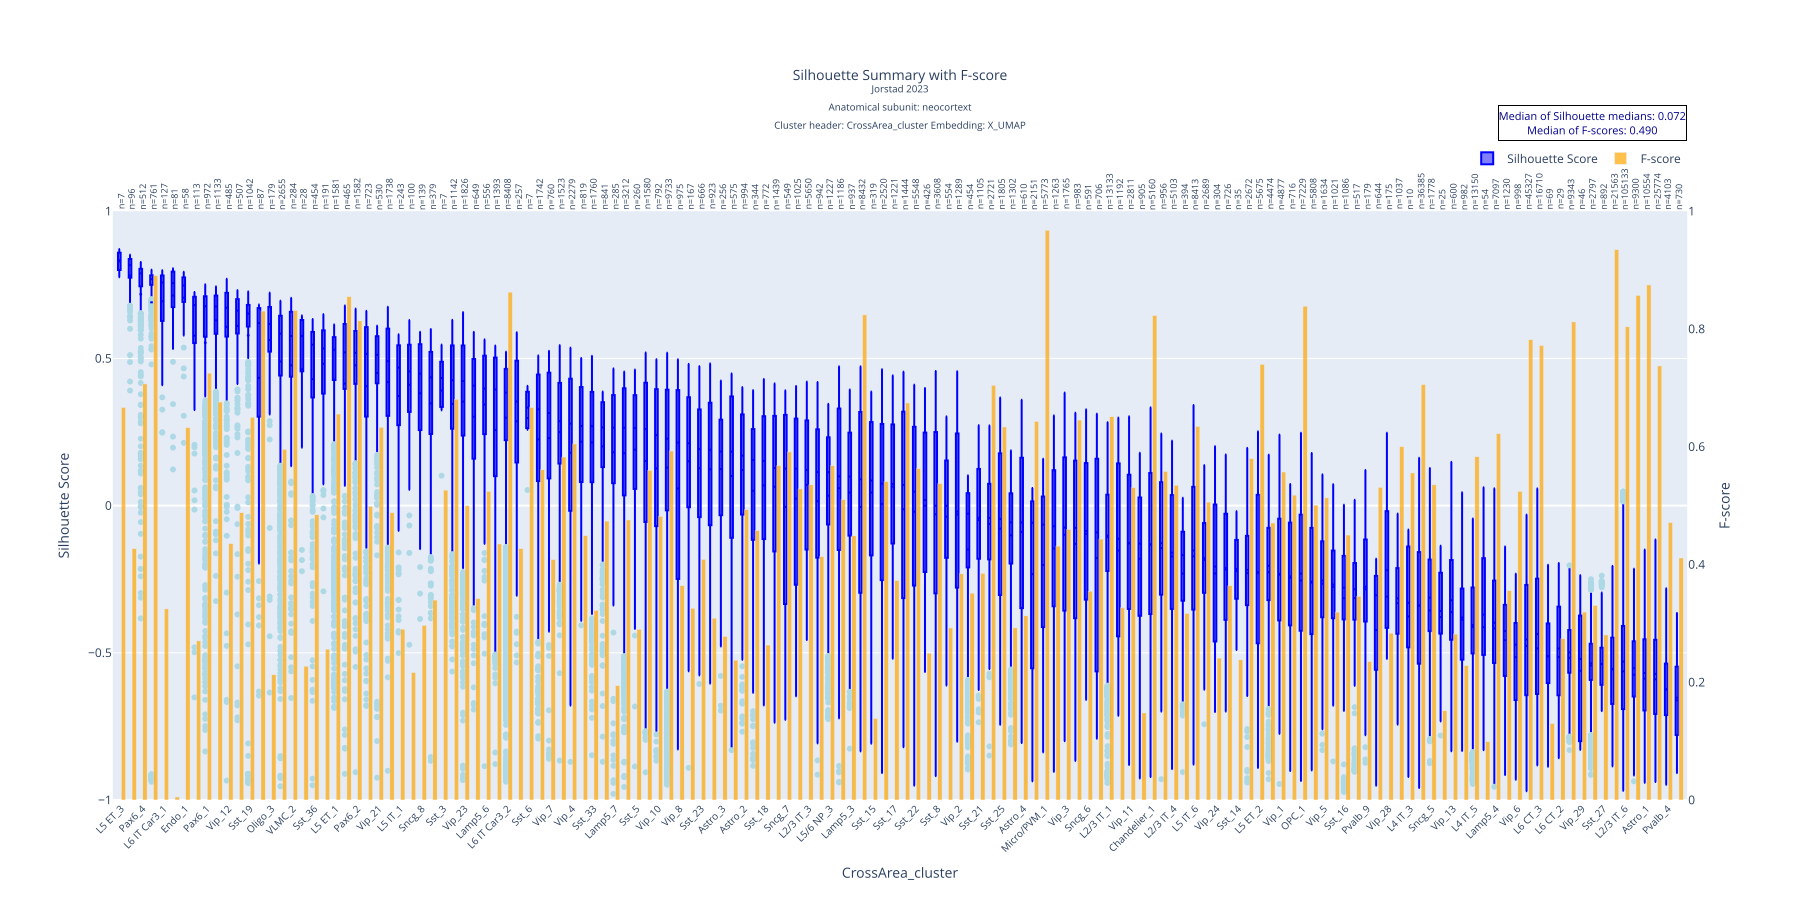

The data file committed next to this chart (first rows):
CrossArea_cluster, mean, std, median, count, q1, q3, f_score
L5 ET_3, 0.8293, 0.03521, 0.8338, 7, 0.8077, 0.8543, 0.6667
L6b_3, 0.7815, 0.09196, 0.8169, 96, 0.7787, 0.8377, 0.4268
Pax6_4, 0.7179, 0.2002, 0.789, 512, 0.745, 0.8041, 0.7067
Sst Chodl_1, 0.6905, 0.3354, 0.7693, 761, 0.75, 0.7818, 0.8907
L6 IT Car3_1, 0.694, 0.1269, 0.7577, 127, 0.6283, 0.7816, 0.3247
Oligo_1, 0.7134, 0.1328, 0.7557, 81, 0.6746, 0.7946, 0.005172
Endo_1, 0.7062, 0.1156, 0.7478, 58, 0.6942, 0.7749, 0.6325
L5/6 NP_2, 0.5769, 0.2435, 0.6812, 113, 0.5577, 0.7092, 0.2703
Pax6_1, 0.5533, 0.3002, 0.6771, 972, 0.5743, 0.711, 0.725
Pvalb_2, 0.6295, 0.1275, 0.6761, 1133, 0.5837, 0.7135, 0.6759
Vip_12, 0.6072, 0.2036, 0.6721, 485, 0.5743, 0.7226, 0.4354
L5/6 NP_6, 0.6105, 0.1798, 0.6621, 507, 0.5847, 0.701, 0.488
Sst_19, 0.5784, 0.2954, 0.6522, 1042, 0.6082, 0.6815, 0.65
VLMC_1, 0.4338, 0.3439, 0.62, 87, 0.3026, 0.6708, 0.8304
Oligo_3, 0.5627, 0.1932, 0.6167, 179, 0.5232, 0.6745, 0.2128
Pvalb_1, 0.4896, 0.2468, 0.584, 2655, 0.442, 0.6448, 0.5957
VLMC_2, 0.4765, 0.2859, 0.5763, 284, 0.438, 0.6582, 0.8315
L5/6 NP_4, 0.4633, 0.2558, 0.5762, 28, 0.4612, 0.6296, 0.2273
Sst_36, 0.4295, 0.26, 0.5464, 454, 0.3684, 0.5898, 0.4845
L6b_5, 0.4819, 0.1605, 0.5337, 191, 0.3811, 0.5952, 0.2563
L5 ET_1, 0.4275, 0.2634, 0.5296, 1581, 0.4267, 0.5723, 0.6555
Endo_2, 0.4146, 0.3153, 0.5203, 465, 0.3965, 0.6167, 0.855
Pax6_2, 0.4766, 0.1761, 0.519, 1582, 0.4136, 0.593, 0.8137
Vip_15, 0.4058, 0.2775, 0.5155, 723, 0.303, 0.6061, 0.499
Vip_21, 0.4505, 0.2064, 0.512, 530, 0.4156, 0.5752, 0.633
Lamp5_1, 0.4196, 0.2385, 0.4906, 1738, 0.305, 0.6009, 0.488
L5 IT_1, 0.3725, 0.2355, 0.4687, 243, 0.2774, 0.5443, 0.2902
L6b_1, 0.4102, 0.1854, 0.4556, 100, 0.3184, 0.5456, 0.2165
Sncg_8, 0.3817, 0.2096, 0.4485, 139, 0.2593, 0.5468, 0.2965
L6 IT_1, 0.3473, 0.2457, 0.4357, 379, 0.2444, 0.522, 0.3395
Sst_3, 0.3911, 0.1481, 0.4334, 7, 0.3465, 0.4815, 0.5263
Astro_5, 0.3455, 0.2677, 0.4257, 1142, 0.2614, 0.544, 0.6806
Vip_23, 0.3534, 0.2605, 0.423, 1826, 0.2381, 0.5438, 0.4998
L5/6 NP_5, 0.3015, 0.268, 0.4074, 649, 0.1596, 0.4978, 0.342
Lamp5_6, 0.3436, 0.2077, 0.3976, 556, 0.2428, 0.5091, 0.5243
Sst_2, 0.2567, 0.318, 0.3946, 1393, 0.101, 0.5027, 0.4348
L6 IT Car3_2, 0.2986, 0.246, 0.3834, 8408, 0.2223, 0.4644, 0.8625
Vip_27, 0.2866, 0.2542, 0.3536, 257, 0.1465, 0.4907, 0.4269
Sst_6, 0.2975, 0.1211, 0.3328, 7, 0.2694, 0.3757, 0.6667
Vip_19, 0.2252, 0.2853, 0.3272, 1742, 0.08337, 0.4451, 0.5609
Vip_7, 0.2293, 0.2817, 0.3144, 760, 0.0924, 0.4515, 0.4083
Sncg_1, 0.2497, 0.2161, 0.2866, 1523, 0.1429, 0.4168, 0.5824
Vip_4, 0.1796, 0.2972, 0.2787, 2279, -0.0176, 0.431, 0.6047
Pvalb_3, 0.2171, 0.2184, 0.2702, 819, 0.08015, 0.4026, 0.449
Sst_33, 0.2143, 0.2227, 0.2698, 1760, 0.07961, 0.386, 0.3222
L6 CT_1, 0.2011, 0.2003, 0.2653, 841, 0.1309, 0.3511, 0.4737
Lamp5_7, 0.1812, 0.2871, 0.2649, 285, 0.07651, 0.375, 0.194
Pvalb_5, 0.178, 0.271, 0.2643, 3212, 0.03483, 0.3985, 0.4756
Sst_5, 0.1902, 0.2398, 0.2637, 260, 0.05691, 0.3748, 0.2899
Sst_28, 0.1515, 0.33, 0.2598, 1580, -0.05454, 0.4173, 0.5599
Vip_10, 0.1265, 0.3217, 0.2395, 792, -0.06952, 0.3952, 0.4818
L4 IT_1, 0.1291, 0.3438, 0.2272, 9733, -0.01608, 0.3937, 0.5927
Vip_8, 0.05842, 0.3987, 0.2139, 975, -0.2476, 0.392, 0.3639
Pvalb_7, 0.1507, 0.2649, 0.2117, 167, -0.003558, 0.3665, 0.3257
Sst_23, 0.1268, 0.2533, 0.192, 666, -0.03814, 0.3266, 0.4087
Vip_20, 0.1236, 0.2671, 0.1898, 923, -0.06652, 0.3489, 0.3088
Astro_3, 0.1239, 0.2174, 0.1837, 256, -0.03143, 0.2915, 0.2778
Pvalb_8, 0.1004, 0.3079, 0.1833, 575, -0.1093, 0.3703, 0.2375
Astro_2, 0.1206, 0.2293, 0.1695, 994, -0.02996, 0.3097, 0.493
Vip_26, 0.05027, 0.2827, 0.1548, 344, -0.1162, 0.2598, 0.4574
... 86 more rows
